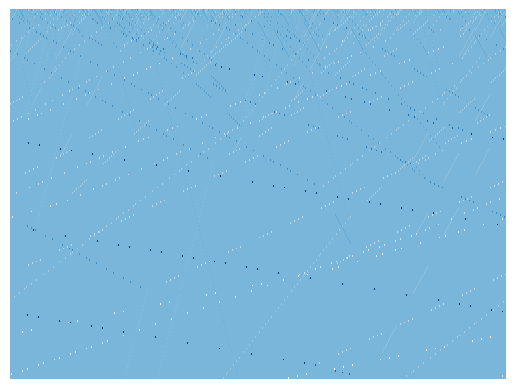

Reproduce this figure in Python.
from collections import Counter
import matplotlib.pylab as plt
import numpy as np

SIZE = 1024
TIMESTEPS = 200
MAX_VAL = 3
SEED = 1701

# Basic baricelli copying
rng = np.random.default_rng()
grid = np.zeros((TIMESTEPS, SIZE)).astype(int)

# Initialise with random
grid[0, :] = rng.integers(-MAX_VAL, MAX_VAL + 1, size=(SIZE))
grid[0, rng.choice(np.arange(SIZE), size=SIZE // 2, replace=False)] = 0

# Loop
for step in range(1, TIMESTEPS):
    # Move integers, handling collisions (mutations) with addition!
    for pos, val in enumerate(grid[step - 1, :]):
        grid[step, (pos + val) % SIZE] += val

# What's the composition of the final state?
print(Counter(grid[-1, :]))

# View the final state!
fig, ax = plt.subplots(1, 1)
ax.imshow(grid / MAX_VAL, aspect="auto", interpolation="none", cmap="Blues")
plt.axis("off")
plt.savefig("out.png", bbox_inches="tight", transparent=True, dpi=200)
plt.show()
